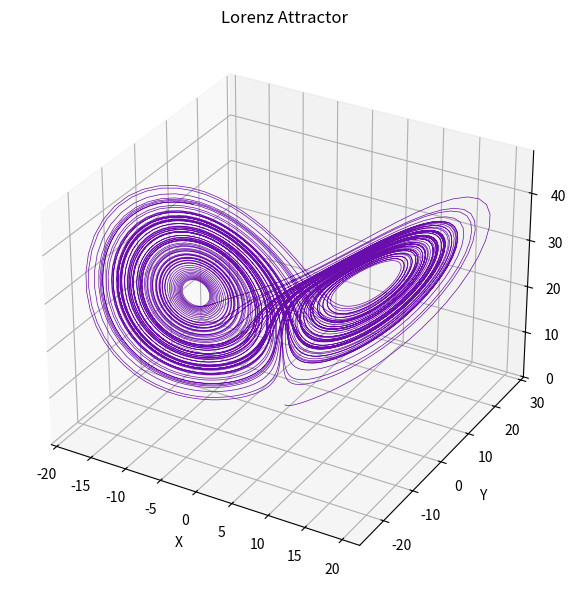

Python code for this plot:
#!/usr/bin/env python3
"""
Lorenz Attractor – deterministic chaos in three dimensions.
Integrates the Lorenz system and plots the 3‑D trajectory.
"""
import numpy as np
import matplotlib.pyplot as plt

# Lorenz parameters
SIGMA = 10.0
RHO   = 28.0
BETA  = 8.0 / 3.0

# Integration settings
DT     = 0.01
STEPS  = 10000

# Initial condition
x, y, z = (0.0, 1.0, 1.05)
trajectory = np.empty((STEPS, 3))

def lorenz(x, y, z):
    """Return time derivatives dx/dt, dy/dt, dz/dt."""
    dx = SIGMA * (y - x)
    dy = x * (RHO - z) - y
    dz = x * y - BETA * z
    return dx, dy, dz

# Integrate using RK4
for i in range(STEPS):
    trajectory[i] = (x, y, z)
    dx1, dy1, dz1 = lorenz(x, y, z)
    dx2, dy2, dz2 = lorenz(x + 0.5*DT*dx1, y + 0.5*DT*dy1, z + 0.5*DT*dz1)
    dx3, dy3, dz3 = lorenz(x + 0.5*DT*dx2, y + 0.5*DT*dy2, z + 0.5*DT*dz2)
    dx4, dy4, dz4 = lorenz(x + DT*dx3, y + DT*dy3, z + DT*dz3)
    x += DT/6 * (dx1 + 2*dx2 + 2*dx3 + dx4)
    y += DT/6 * (dy1 + 2*dy2 + 2*dy3 + dy4)
    z += DT/6 * (dz1 + 2*dz2 + 2*dz3 + dz4)

# Plot
fig = plt.figure(figsize=(8, 6))
ax = fig.add_subplot(111, projection='3d')
ax.plot(trajectory[:, 0], trajectory[:, 1], trajectory[:, 2], lw=0.5, color='#6a0dad')
ax.set_title('Lorenz Attractor')
ax.set_xlabel('X')
ax.set_ylabel('Y')
ax.set_zlabel('Z')
plt.tight_layout()
plt.show()
